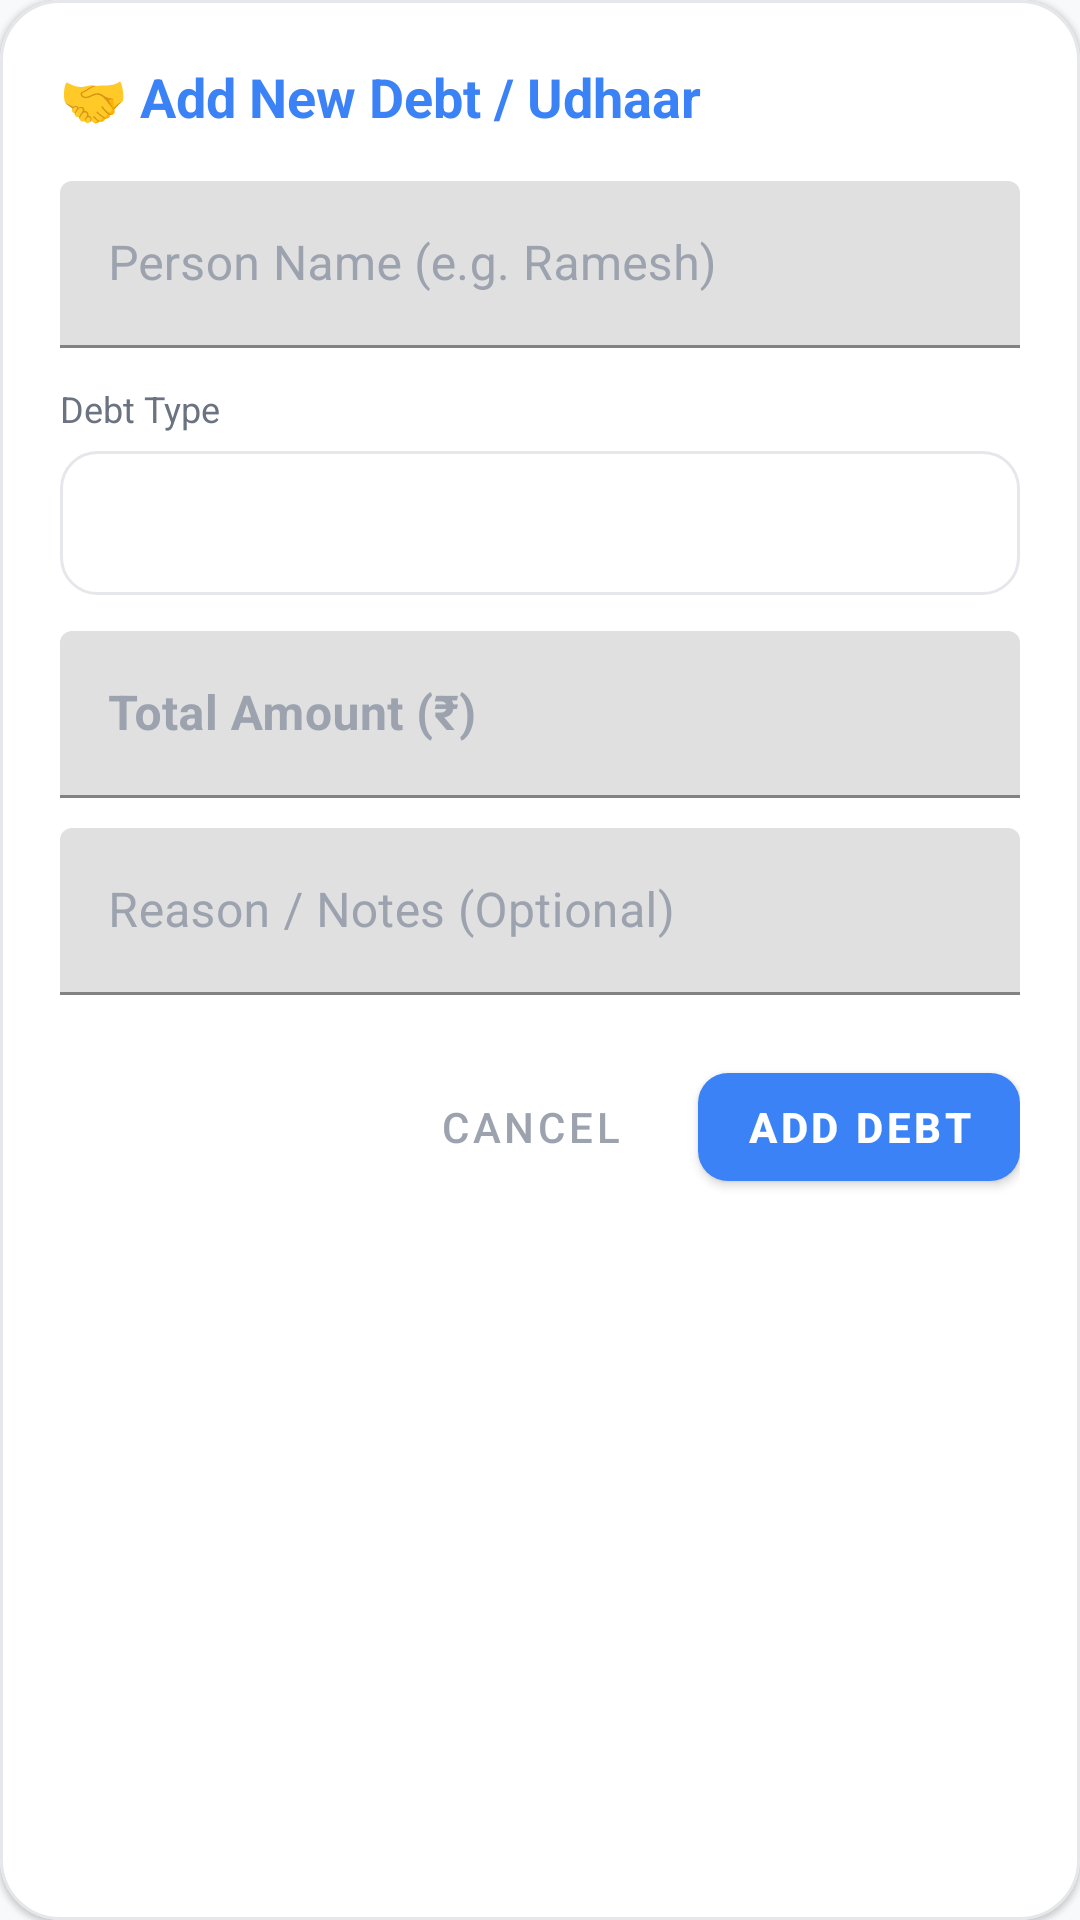

Produce the Android XML layout that renders to this screen, including the resource entries it uses.
<!-- AndroidManifest.xml: application theme Theme.FinTrack -->
<!-- res/layout/dialog_add_debt.xml -->
<?xml version="1.0" encoding="utf-8"?>
<com.google.android.material.card.MaterialCardView
    xmlns:android="http://schemas.android.com/apk/res/android"
    xmlns:app="http://schemas.android.com/apk/res-auto"
    android:layout_width="match_parent"
    android:layout_height="wrap_content"
    android:layout_margin="16dp"
    app:cardBackgroundColor="@color/surface_card"
    app:cardCornerRadius="20dp"
    app:strokeColor="@color/surface_card_border"
    app:strokeWidth="1dp">

    <LinearLayout
        android:layout_width="match_parent"
        android:layout_height="wrap_content"
        android:orientation="vertical"
        android:padding="20dp">

        <TextView
            android:layout_width="wrap_content"
            android:layout_height="wrap_content"
            android:text="🤝 Add New Debt / Udhaar"
            android:textColor="@color/primary"
            android:textSize="18sp"
            android:textStyle="bold" />

        <com.google.android.material.textfield.TextInputLayout
            android:layout_width="match_parent"
            android:layout_height="wrap_content"
            android:layout_marginTop="16dp"
            app:boxStrokeColor="@color/primary"
            app:hintTextColor="@color/primary"
            android:textColorHint="@color/text_muted">

            <com.google.android.material.textfield.TextInputEditText
                android:id="@+id/etDebtPersonName"
                android:layout_width="match_parent"
                android:layout_height="wrap_content"
                android:hint="Person Name (e.g. Ramesh)"
                android:inputType="textCapWords"
                android:textColor="@color/text_primary" />
        </com.google.android.material.textfield.TextInputLayout>

        <TextView
            android:layout_width="wrap_content"
            android:layout_height="wrap_content"
            android:layout_marginTop="12dp"
            android:text="Debt Type"
            android:textColor="@color/text_secondary"
            android:textSize="12sp" />

        <Spinner
            android:id="@+id/spDebtType"
            android:layout_width="match_parent"
            android:layout_height="48dp"
            android:layout_marginTop="6dp"
            android:background="@drawable/bg_input_field"
            android:paddingStart="12dp"
            android:paddingEnd="12dp" />

        <com.google.android.material.textfield.TextInputLayout
            android:layout_width="match_parent"
            android:layout_height="wrap_content"
            android:layout_marginTop="12dp"
            app:boxStrokeColor="@color/primary"
            app:hintTextColor="@color/primary"
            android:textColorHint="@color/text_muted">

            <com.google.android.material.textfield.TextInputEditText
                android:id="@+id/etDebtAmount"
                android:layout_width="match_parent"
                android:layout_height="wrap_content"
                android:hint="Total Amount (₹)"
                android:inputType="numberDecimal"
                android:textColor="@color/text_primary"
                android:textSize="16sp"
                android:textStyle="bold" />
        </com.google.android.material.textfield.TextInputLayout>

        <com.google.android.material.textfield.TextInputLayout
            android:layout_width="match_parent"
            android:layout_height="wrap_content"
            android:layout_marginTop="10dp"
            app:boxStrokeColor="@color/primary"
            app:hintTextColor="@color/primary"
            android:textColorHint="@color/text_muted">

            <com.google.android.material.textfield.TextInputEditText
                android:id="@+id/etDebtNotes"
                android:layout_width="match_parent"
                android:layout_height="wrap_content"
                android:hint="Reason / Notes (Optional)"
                android:inputType="textCapSentences"
                android:textColor="@color/text_primary" />
        </com.google.android.material.textfield.TextInputLayout>

        <LinearLayout
            android:layout_width="match_parent"
            android:layout_height="wrap_content"
            android:orientation="horizontal"
            android:gravity="end"
            android:layout_marginTop="20dp">

            <com.google.android.material.button.MaterialButton
                android:id="@+id/btnCancelDebt"
                style="@style/Widget.MaterialComponents.Button.TextButton"
                android:layout_width="wrap_content"
                android:layout_height="wrap_content"
                android:text="Cancel"
                android:textColor="@color/text_muted" />

            <com.google.android.material.button.MaterialButton
                android:id="@+id/btnConfirmDebt"
                android:layout_width="wrap_content"
                android:layout_height="wrap_content"
                android:layout_marginStart="12dp"
                android:text="Add Debt"
                android:textColor="@color/white"
                android:textStyle="bold"
                app:backgroundTint="@color/primary"
                app:cornerRadius="10dp" />
        </LinearLayout>

    </LinearLayout>
</com.google.android.material.card.MaterialCardView>
<!-- resources referenced by this layout -->
<resources>
  <color name="primary">#3B82F6</color>
  <color name="surface_card">#FFFFFF</color>
  <color name="surface_card_border">#E5E7EB</color>
  <color name="text_muted">#9CA3AF</color>
  <color name="text_primary">#111827</color>
  <color name="text_secondary">#6B7280</color>
  <color name="white">#FFFFFF</color>
  <!-- drawable bg_input_field (drawable) -->
  <?xml version="1.0" encoding="utf-8"?>
  <shape xmlns:android="http://schemas.android.com/apk/res/android"
      android:shape="rectangle">
      <solid android:color="@color/surface_input" />
      <stroke
          android:width="1dp"
          android:color="@color/surface_card_border" />
      <corners android:radius="12dp" />
  </shape>
  <style name="Theme.FinTrack" parent="Theme.MaterialComponents.DayNight.NoActionBar">
          
          <item name="colorPrimary">@color/primary</item>
          <item name="colorPrimaryVariant">@color/primary_dark</item>
          <item name="colorOnPrimary">@color/white</item>
          
          
          <item name="colorSecondary">@color/secondary</item>
          <item name="colorSecondaryVariant">@color/accent</item>
          <item name="colorOnSecondary">@color/white</item>
          
          
          <item name="android:statusBarColor">@color/background_light</item>
          <item name="android:windowLightStatusBar" tools:targetApi="m">true</item>
          <item name="android:windowBackground">@color/background_light</item>
          <item name="android:navigationBarColor">@color/background_light</item>
          <item name="android:windowLightNavigationBar" tools:targetApi="o_mr1">true</item>
      </style>
  <color name="surface_input">#FFFFFF</color>
  <color name="primary_dark">#2563EB</color>
  <color name="secondary">#6366F1</color>
  <color name="accent">#4F46E5</color>
  <color name="background_light">#F8F9FB</color>
</resources>
